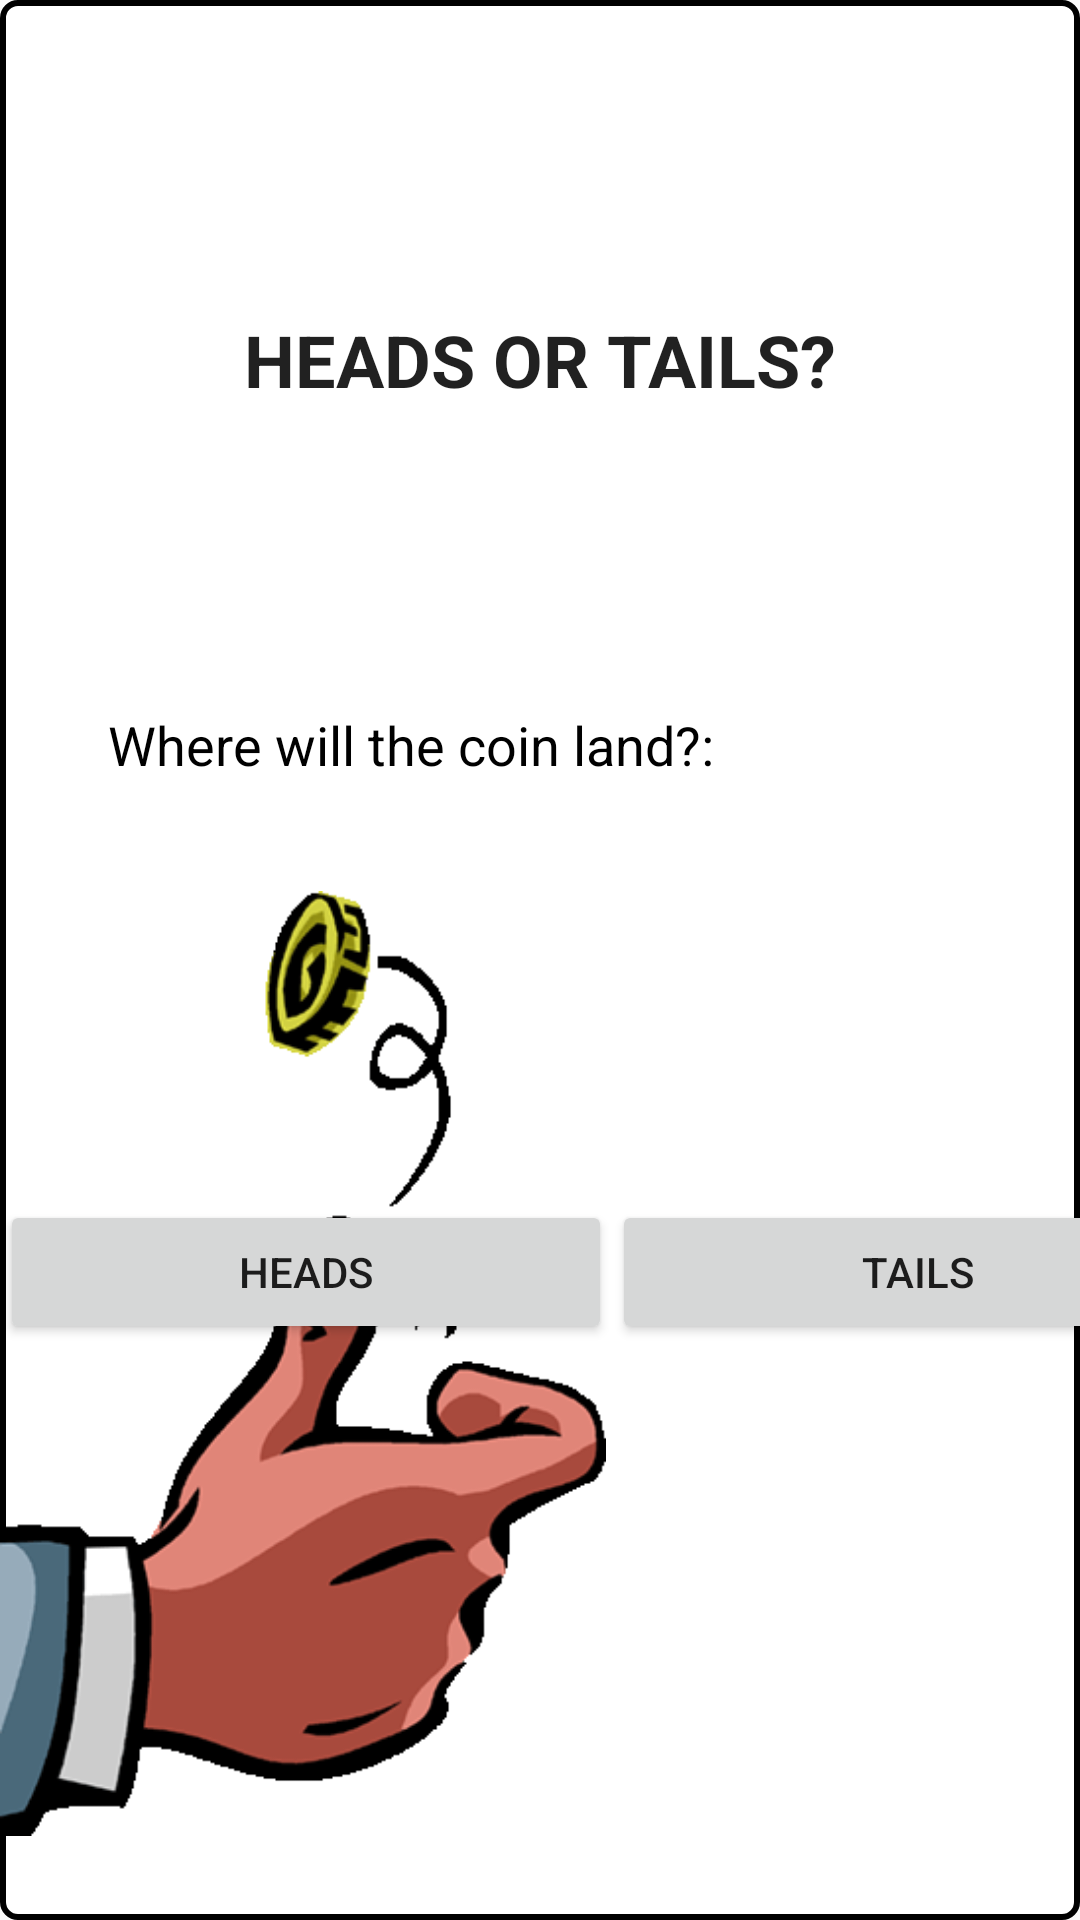

This screen was rendered from an Android layout file. Write that file and the resources it references.
<!-- AndroidManifest.xml: application theme AppTheme -->
<!-- res/layout/activity_coin_toss.xml -->
<?xml version="1.0" encoding="utf-8"?>
<androidx.constraintlayout.widget.ConstraintLayout xmlns:android="http://schemas.android.com/apk/res/android"
    xmlns:app="http://schemas.android.com/apk/res-auto"
    xmlns:tools="http://schemas.android.com/tools"
    android:layout_width="match_parent"
    android:layout_height="match_parent"
    android:background="@drawable/hands_background"

    tools:context=".CoinTossController">

    <Button
        android:id="@+id/buttonHeads"
        android:layout_width="204dp"
        android:layout_height="wrap_content"
        android:text="@string/toss_heads_select"
        android:onClick="headsGuess"
        app:layout_constraintBaseline_toBaselineOf="@+id/buttonTails"
        app:layout_constraintEnd_toStartOf="@+id/buttonTails" />

    <Button
        android:id="@+id/buttonTails"
        android:layout_width="204dp"
        android:layout_height="wrap_content"
        android:layout_marginTop="400dp"
        android:text="@string/toss_tails_select"
        android:onClick="tailsGuess"
        app:layout_constraintStart_toEndOf="@+id/buttonHeads"
        app:layout_constraintTop_toTopOf="parent" />

    <TextView
        android:id="@+id/statusReportTitle"
        android:layout_width="248dp"
        android:layout_height="104dp"
        android:layout_marginTop="68dp"
        android:gravity="center_horizontal|center_vertical"
        android:text="@string/coin_guess"
        android:textAllCaps="true"
        android:textAppearance="@style/TextAppearance.AppCompat.Large"
        android:textSize="24sp"
        android:textStyle="bold"
        app:layout_constraintEnd_toEndOf="parent"
        app:layout_constraintHorizontal_bias="0.499"
        app:layout_constraintStart_toStartOf="parent"
        app:layout_constraintTop_toTopOf="parent" />

    <Button
        android:id="@+id/buttonPlayAfterCoin"
        android:layout_width="wrap_content"
        android:layout_height="wrap_content"
        android:layout_marginTop="152dp"
        android:onClick="startGame"
        android:text="@string/play_game"
        android:visibility="invisible"
        app:layout_constraintEnd_toEndOf="parent"
        app:layout_constraintHorizontal_bias="0.822"
        app:layout_constraintStart_toStartOf="parent"
        app:layout_constraintTop_toBottomOf="@+id/buttonHeads" />

    <TextView
        android:id="@+id/textView10"
        android:layout_width="wrap_content"
        android:layout_height="wrap_content"
        android:layout_marginTop="64dp"
        android:text="@string/coin_result_prep"
        android:textColor="@color/black"
        android:textSize="18sp"
        app:layout_constraintEnd_toStartOf="@+id/coinTossResult"
        app:layout_constraintHorizontal_bias="0.5"
        app:layout_constraintStart_toStartOf="parent"
        app:layout_constraintTop_toBottomOf="@+id/statusReportTitle" />

    <TextView
        android:id="@+id/coinTossResult"
        android:layout_width="wrap_content"
        android:layout_height="wrap_content"
        android:layout_marginTop="64dp"
        android:text="@string/coin_result"
        android:textSize="18sp"
        android:textColor="@color/black"
        android:visibility="invisible"
        app:layout_constraintEnd_toEndOf="parent"
        app:layout_constraintHorizontal_bias="0.5"
        app:layout_constraintStart_toEndOf="@+id/textView10"
        app:layout_constraintTop_toBottomOf="@+id/statusReportTitle" />

    <TextView
        android:id="@+id/winOrLose"
        android:layout_width="wrap_content"
        android:layout_height="wrap_content"
        android:text="@string/win_or_lose"
        android:textSize="24sp"
        android:textColor="@color/black"
        android:visibility="invisible"
        app:layout_constraintBottom_toTopOf="@+id/buttonHeads"
        app:layout_constraintEnd_toEndOf="parent"
        app:layout_constraintHorizontal_bias="0.229"
        app:layout_constraintStart_toStartOf="parent"
        app:layout_constraintTop_toBottomOf="@+id/textView10"
        app:layout_constraintVertical_bias="0.287" />

    <ImageView
        android:id="@+id/imageView"
        android:layout_width="202dp"
        android:layout_height="371dp"
        app:layout_constraintBottom_toBottomOf="parent"
        app:layout_constraintStart_toStartOf="parent"
        android:contentDescription="@string/hand_flipping_coin"
        app:srcCompat="@drawable/coin_toss" />
</androidx.constraintlayout.widget.ConstraintLayout>
<!-- resources referenced by this layout -->
<resources>
  <color name="black">#000000</color>
  <!-- drawable coin_toss: png bitmap (drawable-xxxhdpi, 13914 bytes) -->
  <!-- drawable hands_background (drawable) -->
  <?xml version="1.0" encoding="utf-8"?>
  <shape android:shape="rectangle"
      xmlns:android="http://schemas.android.com/apk/res/android">
      <corners
          android:radius="5dp" />
      <gradient
          android:endColor="@color/white"
          android:startColor="@color/white" />
      <padding
          android:left="0dp"
          android:top="0dp"
          android:right="0dp"
          android:bottom="0dp" />
      
      <stroke
          android:width="2dp"
          android:color="@color/black" />
  </shape>
  <string name="coin_guess">Heads or tails?</string>
  <string name="coin_result">Result</string>
  <string name="coin_result_prep">Where will the coin land?: </string>
  <string name="hand_flipping_coin">Hand flipping coin</string>
  <string name="play_game">Let\'s Begin!</string>
  <string name="toss_heads_select">Heads</string>
  <string name="toss_tails_select">Tails</string>
  <string name="win_or_lose">Win/Lose Status</string>
  <style name="AppTheme" parent="Theme.AppCompat.Light.NoActionBar">
          
          <item name="colorPrimary">@color/colorPrimary</item>
          <item name="colorPrimaryDark">@color/colorPrimaryDark</item>
          <item name="colorAccent">@color/colorAccent</item>
      </style>
  <color name="white">#FFFFFF</color>
  <color name="colorPrimary">#FFFFFF</color>
  <color name="colorPrimaryDark">#000000</color>
  <color name="colorAccent">#D81B60</color>
</resources>
